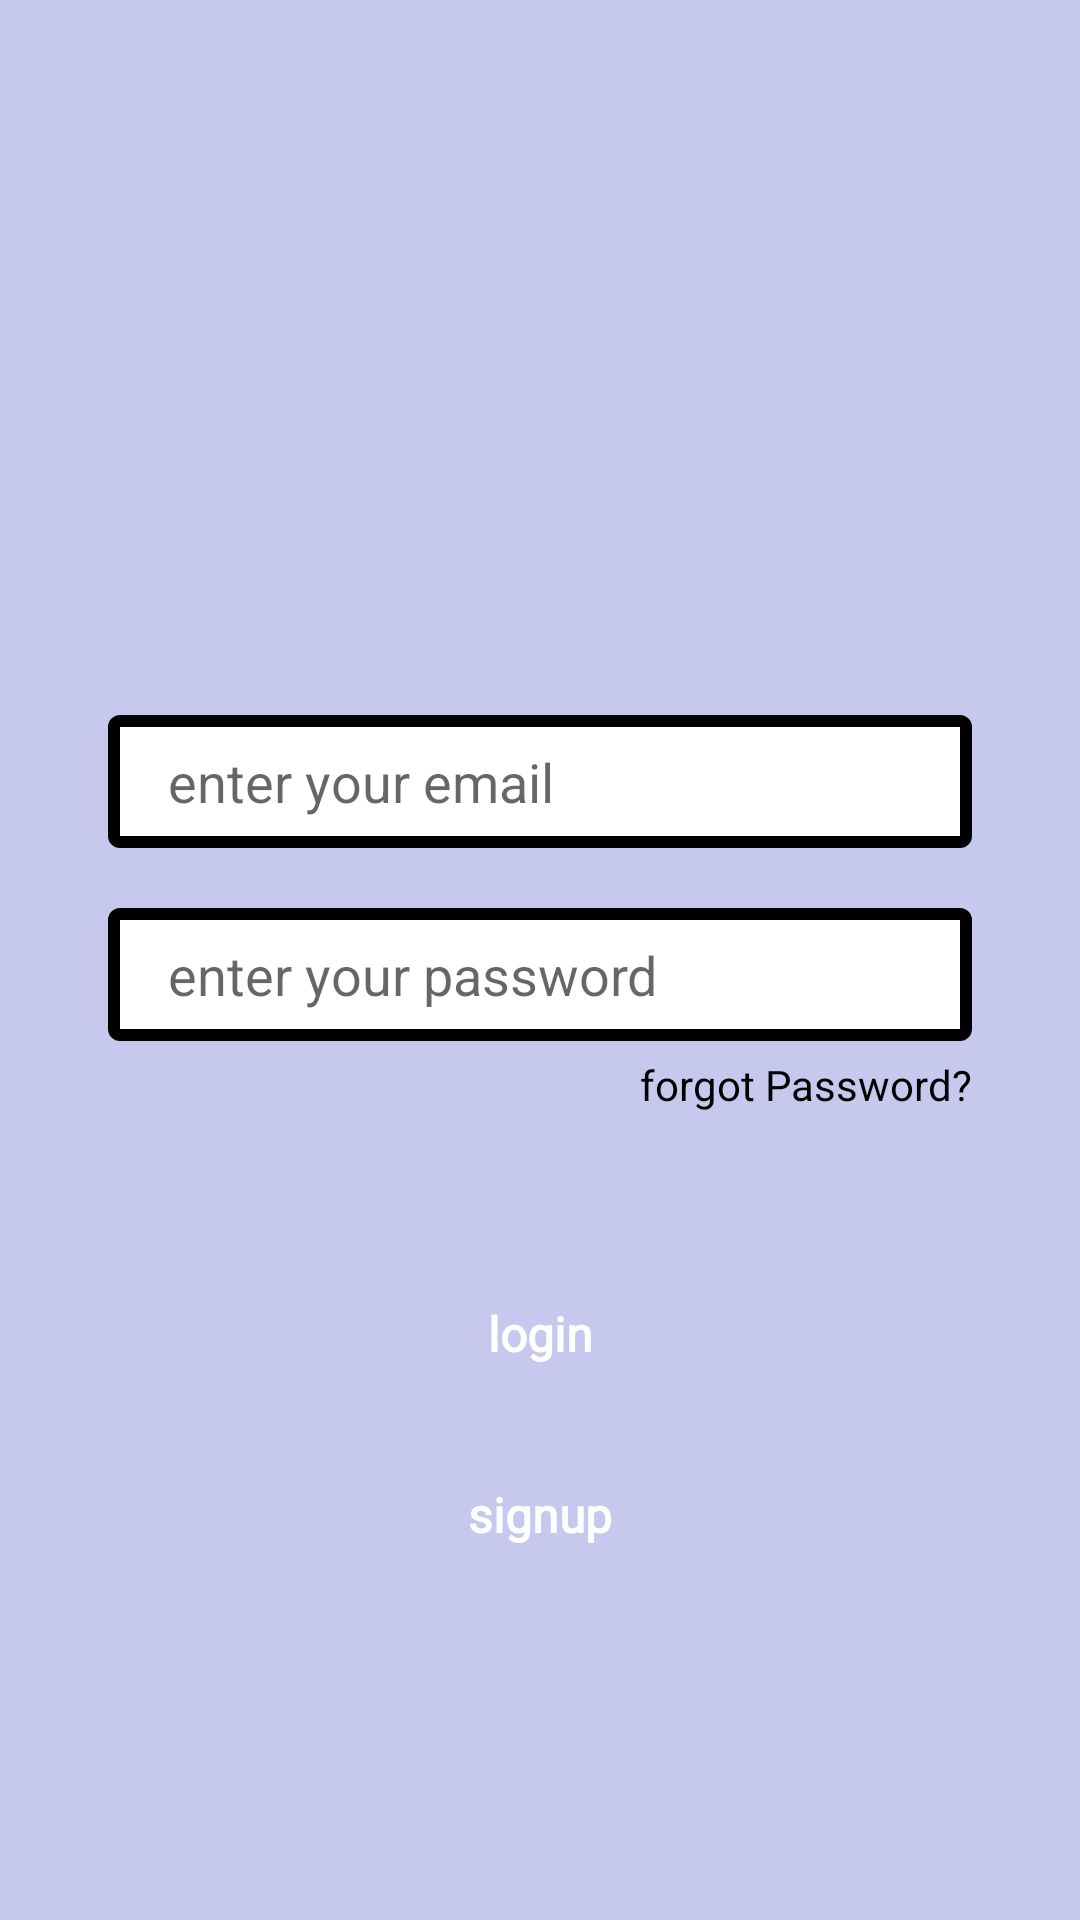

Write the Android layout XML for this screen, with the resource values it uses.
<!-- AndroidManifest.xml: application theme Theme.Planzy -->
<!-- res/layout/fragment_login.xml -->
<?xml version="1.0" encoding="utf-8"?>
<androidx.constraintlayout.widget.ConstraintLayout xmlns:android="http://schemas.android.com/apk/res/android"
    xmlns:tools="http://schemas.android.com/tools"
    android:layout_width="match_parent"
    android:layout_height="match_parent"
    android:background="@color/lavender"
    xmlns:app="http://schemas.android.com/apk/res-auto"
    tools:context=".LoginFragment">

    <EditText
        android:id="@+id/emailField"
        android:layout_width="0dp"
        android:layout_height="wrap_content"
        android:autofillHints=""
        android:background="@drawable/edit_txt_bg"
        android:hint="@string/emailTxt"
        android:inputType="textEmailAddress"
        android:paddingStart="20dp"
        android:paddingEnd="20dp"
        android:paddingTop="10dp"
        android:paddingBottom="10dp"
        android:textColor="@color/black"
        app:layout_constraintBottom_toBottomOf="parent"
        app:layout_constraintEnd_toEndOf="parent"
        app:layout_constraintHorizontal_bias=".5"
        app:layout_constraintStart_toStartOf="parent"
        app:layout_constraintTop_toTopOf="parent"
        app:layout_constraintVertical_bias=".4"
        app:layout_constraintWidth_percent=".8" />

    <EditText
        android:id="@+id/passwordField"
        android:layout_width="0dp"
        android:layout_height="wrap_content"
        android:layout_marginTop="20dp"
        android:autofillHints=""
        android:background="@drawable/edit_txt_bg"
        android:hint="@string/passwordTxt"
        android:inputType="textPassword"
        android:paddingStart="20dp"
        android:paddingEnd="20dp"
        android:paddingTop="10dp"
        android:paddingBottom="10dp"
        android:textColor="@color/black"
        app:layout_constraintBottom_toBottomOf="parent"
        app:layout_constraintEnd_toEndOf="parent"
        app:layout_constraintHorizontal_bias=".5"
        app:layout_constraintStart_toStartOf="parent"
        app:layout_constraintTop_toBottomOf="@id/emailField"
        app:layout_constraintVertical_bias="0"
        app:layout_constraintWidth_percent=".8" />

    <Button
        android:id="@+id/loginBtn"
        android:layout_width="0dp"
        android:layout_height="wrap_content"
        android:background="@drawable/button_bg"
        app:backgroundTint="@color/black"
        android:fontFamily="@font/work_sans"
        android:text="@string/loginTxt"
        android:textColor="@color/white"
        android:textSize="16sp"
        android:textStyle="bold"
        android:textAllCaps="false"
        app:layout_constraintBottom_toBottomOf="parent"
        app:layout_constraintEnd_toEndOf="parent"
        app:layout_constraintStart_toStartOf="parent"
        app:layout_constraintTop_toBottomOf="@id/passwordField"
        app:layout_constraintVertical_bias=".3"
        app:layout_constraintWidth_percent=".8" />

    <Button
        android:id="@+id/signupBtn"
        android:layout_width="0dp"
        android:layout_height="wrap_content"
        android:background="@drawable/button_bg"
        app:backgroundTint="@color/black"
        android:fontFamily="@font/work_sans"
        android:text="@string/signupTxt"
        android:textColor="@color/white"
        android:textSize="16sp"
        android:textStyle="bold"
        android:textAllCaps="false"
        app:layout_constraintBottom_toBottomOf="parent"
        app:layout_constraintEnd_toEndOf="parent"
        app:layout_constraintStart_toStartOf="parent"
        app:layout_constraintTop_toBottomOf="@id/loginBtn"
        app:layout_constraintVertical_bias=".1"
        app:layout_constraintWidth_percent=".8" />
    
    <TextView
        android:id="@+id/forgotPassword"
        android:layout_width="wrap_content"
        android:layout_height="wrap_content"
        android:layout_marginTop="5dp"
        android:layout_marginBottom="5dp"
        android:text="@string/forgotPasswordTxt"
        android:textColor="@color/black"
        app:layout_constraintBottom_toBottomOf="parent"
        app:layout_constraintEnd_toEndOf="@+id/passwordField"
        app:layout_constraintHorizontal_bias="1"
        app:layout_constraintStart_toStartOf="parent"
        app:layout_constraintTop_toBottomOf="@+id/passwordField"
        app:layout_constraintVertical_bias="0"/>


</androidx.constraintlayout.widget.ConstraintLayout>
<!-- resources referenced by this layout -->
<resources>
  <color name="black">#FF000000</color>
  <color name="lavender">#C6C8ED</color>
  <color name="white">#FFFFFFFF</color>
  <!-- drawable edit_txt_bg (drawable) -->
  <?xml version="1.0" encoding="utf-8"?>
  <shape xmlns:android="http://schemas.android.com/apk/res/android">
  
      <corners android:radius="2dp"/>
      <stroke
          android:width="4dp"
          android:color="@color/black" />
      <solid android:color="@color/white"/>
  
  </shape>
  <string name="emailTxt">enter your email</string>
  <string name="forgotPasswordTxt">forgot Password?</string>
  <string name="loginTxt">login</string>
  <string name="passwordTxt">enter your password</string>
  <string name="signupTxt">signup</string>
  <style name="Theme.Planzy" parent="Theme.MaterialComponents.DayNight.NoActionBar">
          
          <item name="colorPrimary">@color/purple_500</item>
          <item name="colorPrimaryVariant">@color/purple_700</item>
          <item name="colorOnPrimary">@color/white</item>
          
          <item name="colorSecondary">@color/teal_200</item>
          <item name="colorSecondaryVariant">@color/teal_700</item>
          <item name="colorOnSecondary">@color/black</item>
          
          <item name="android:statusBarColor">?attr/colorPrimaryVariant</item>
          
      </style>
  <color name="purple_500">#FF6200EE</color>
  <color name="purple_700">#FF3700B3</color>
  <color name="teal_200">#FF03DAC5</color>
  <color name="teal_700">#FF018786</color>
</resources>
